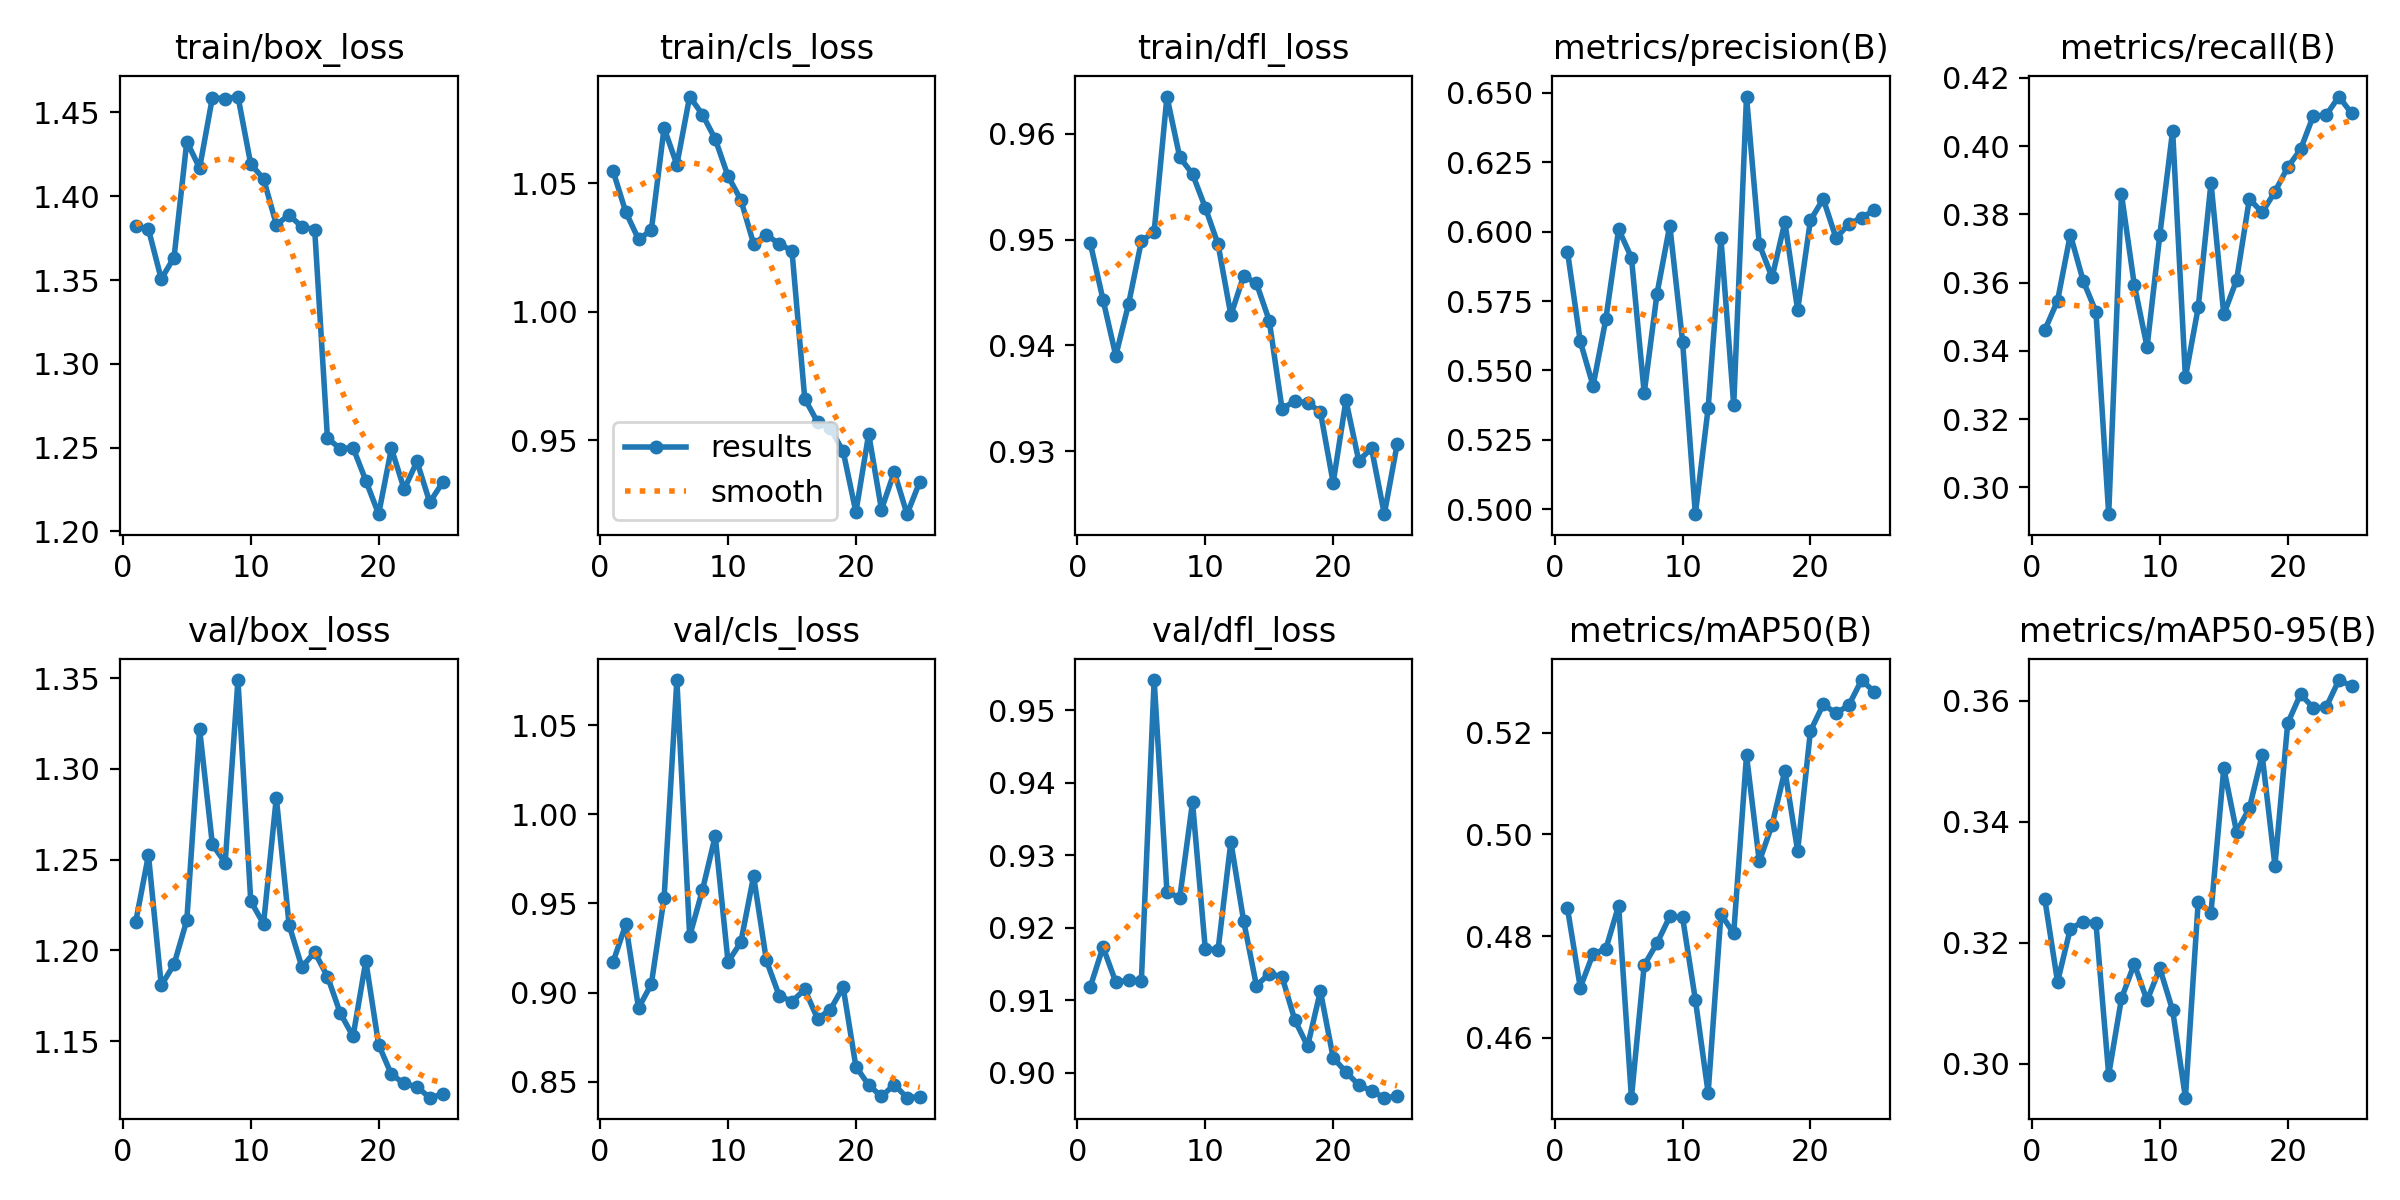

The table this chart was drawn from, first rows:
epoch, time, train/box_loss, train/cls_loss, train/dfl_loss, metrics/precision(B), metrics/recall(B), metrics/mAP50(B), metrics/mAP50-95(B), val/box_loss, val/cls_loss, val/dfl_loss, lr/pg0, lr/pg1, lr/pg2
1, 253.3, 1.382, 1.055, 0.9497, 0.5928, 0.3461, 0.4854, 0.3272, 1.216, 0.9169, 0.9118, 0.08827, 0.0006175, 0.0006175
2, 508.8, 1.38, 1.039, 0.9443, 0.5605, 0.3547, 0.4699, 0.3135, 1.253, 0.9382, 0.9173, 0.07639, 0.001238, 0.001238
3, 760.3, 1.351, 1.028, 0.939, 0.5445, 0.3741, 0.4765, 0.3223, 1.181, 0.8913, 0.9125, 0.06449, 0.001838, 0.001838
4, 1014, 1.363, 1.032, 0.9439, 0.5685, 0.3606, 0.4775, 0.3234, 1.192, 0.9046, 0.9127, 0.05256, 0.002405, 0.002405
5, 1266, 1.433, 1.072, 0.9498, 0.6008, 0.3515, 0.486, 0.3233, 1.217, 0.9531, 0.9127, 0.04058, 0.002925, 0.002925
6, 1521, 1.417, 1.057, 0.9507, 0.5906, 0.2922, 0.4482, 0.2982, 1.322, 1.075, 0.9542, 0.02854, 0.003385, 0.003385
7, 1774, 1.459, 1.084, 0.9635, 0.5419, 0.3859, 0.4743, 0.3108, 1.258, 0.9316, 0.925, 0.01643, 0.003776, 0.003776
8, 2024, 1.458, 1.077, 0.9578, 0.5776, 0.3594, 0.4786, 0.3165, 1.248, 0.9575, 0.9241, 0.004238, 0.004087, 0.004087
9, 2285, 1.459, 1.067, 0.9562, 0.6022, 0.3412, 0.4839, 0.3104, 1.349, 0.9878, 0.9373, 0.00384, 0.00384, 0.00384
10, 2536, 1.419, 1.053, 0.953, 0.5604, 0.374, 0.4837, 0.3157, 1.227, 0.9172, 0.9171, 0.003565, 0.003565, 0.003565
11, 2789, 1.41, 1.044, 0.9496, 0.4983, 0.4045, 0.4675, 0.3088, 1.215, 0.9282, 0.917, 0.003273, 0.003273, 0.003273
12, 3043, 1.383, 1.026, 0.9429, 0.5365, 0.3322, 0.4491, 0.2944, 1.284, 0.9653, 0.9318, 0.002969, 0.002969, 0.002969
13, 3296, 1.389, 1.03, 0.9466, 0.5975, 0.3527, 0.4843, 0.3267, 1.214, 0.918, 0.9209, 0.002657, 0.002657, 0.002657
14, 3550, 1.382, 1.026, 0.9459, 0.5375, 0.3893, 0.4805, 0.325, 1.191, 0.8983, 0.912, 0.002343, 0.002343, 0.002343
15, 3803, 1.38, 1.024, 0.9424, 0.6486, 0.3507, 0.5156, 0.3488, 1.199, 0.895, 0.9137, 0.002032, 0.002032, 0.002032
16, 4037, 1.256, 0.9661, 0.934, 0.5954, 0.3607, 0.4947, 0.3383, 1.186, 0.9018, 0.9132, 0.001728, 0.001728, 0.001728
17, 4273, 1.249, 0.957, 0.9347, 0.5835, 0.3845, 0.5019, 0.3422, 1.165, 0.8854, 0.9073, 0.001436, 0.001436, 0.001436
18, 4509, 1.25, 0.9545, 0.9346, 0.6034, 0.3806, 0.5126, 0.351, 1.153, 0.8904, 0.9036, 0.001161, 0.001161, 0.001161
19, 4746, 1.23, 0.9457, 0.9337, 0.5717, 0.3866, 0.4968, 0.3327, 1.194, 0.9031, 0.9113, 0.0009068, 0.0009068, 0.0009068
20, 4983, 1.21, 0.9219, 0.927, 0.6041, 0.3938, 0.5204, 0.3563, 1.148, 0.8585, 0.9021, 0.000678, 0.000678, 0.000678
21, 5218, 1.25, 0.9524, 0.9348, 0.6118, 0.399, 0.5256, 0.361, 1.132, 0.8481, 0.9001, 0.0004779, 0.0004779, 0.0004779
22, 5454, 1.225, 0.9229, 0.9291, 0.5977, 0.4089, 0.5239, 0.3588, 1.127, 0.8418, 0.8983, 0.0003097, 0.0003097, 0.0003097
23, 5688, 1.242, 0.9375, 0.9303, 0.6027, 0.409, 0.5254, 0.3589, 1.125, 0.8483, 0.8975, 0.000176, 0.000176, 0.000176
24, 5923, 1.217, 0.9211, 0.9241, 0.605, 0.4145, 0.5304, 0.3634, 1.119, 0.841, 0.8965, 7.90342e-05, 7.90342e-05, 7.90342e-05
25, 6158, 1.229, 0.9338, 0.9306, 0.6077, 0.4096, 0.5281, 0.3624, 1.121, 0.8416, 0.8967, 2.02113e-05, 2.02113e-05, 2.02113e-05
